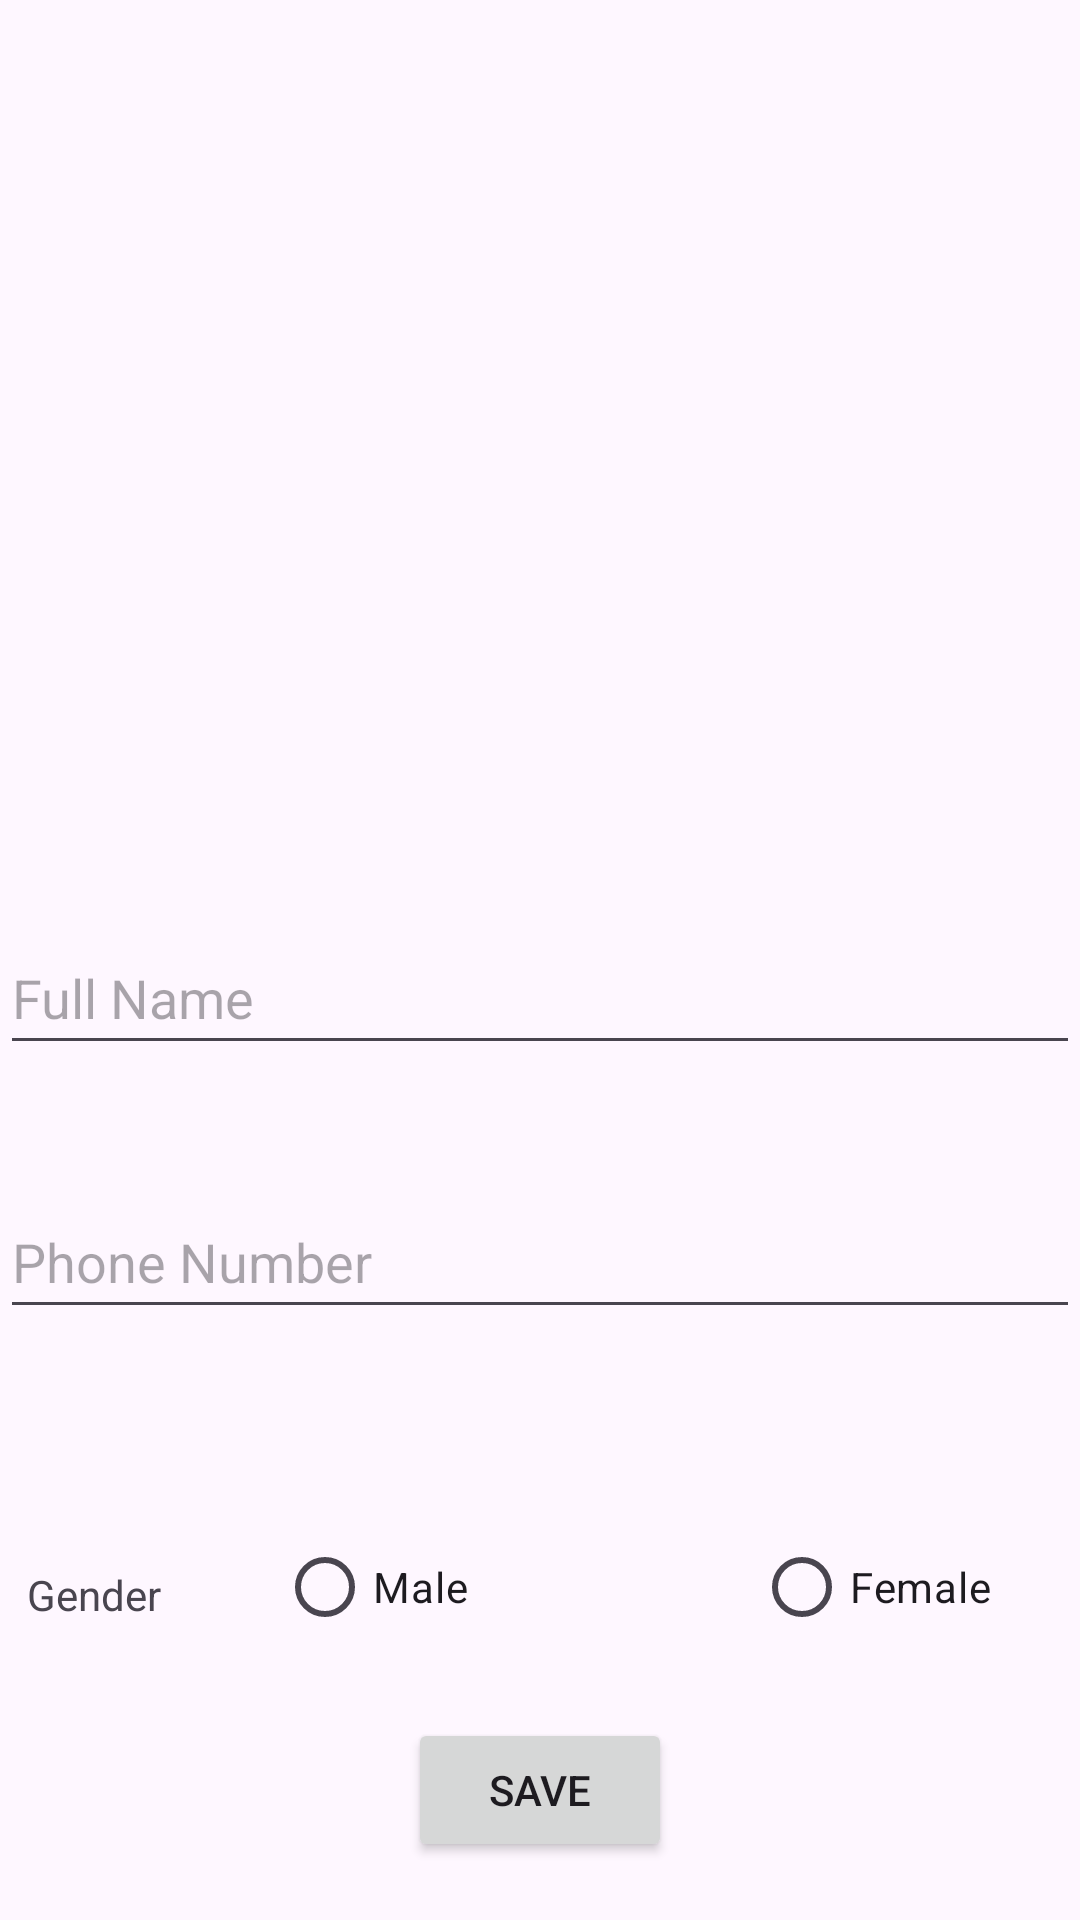

Reconstruct the res/layout file that produces this screen, plus the resources it refers to.
<!-- AndroidManifest.xml: application theme Theme.Phone -->
<!-- res/layout/add_contact.xml -->
<?xml version="1.0" encoding="utf-8"?>
<androidx.constraintlayout.widget.ConstraintLayout xmlns:android="http://schemas.android.com/apk/res/android"
    xmlns:app="http://schemas.android.com/apk/res-auto"
    xmlns:tools="http://schemas.android.com/tools"
    android:layout_width="match_parent"
    android:layout_height="match_parent">

    <EditText
        android:id="@+id/textInputLayout"
        android:layout_width="match_parent"
        android:layout_height="48dp"
        android:layout_marginTop="80dp"
        android:inputType="text"
        android:hint="@string/full_name"
        app:layout_constraintEnd_toEndOf="parent"
        app:layout_constraintHorizontal_bias="0.0"
        app:layout_constraintStart_toStartOf="parent"
        app:layout_constraintTop_toBottomOf="@+id/imageView3" />

    <EditText
        android:id="@+id/editTextPhone"
        android:layout_width="match_parent"
        android:layout_height="48dp"
        android:layout_marginTop="40dp"
        android:ems="10"
        android:hint="@string/phone_number"
        android:inputType="phone"
        app:layout_constraintEnd_toEndOf="parent"
        app:layout_constraintStart_toStartOf="parent"
        app:layout_constraintTop_toBottomOf="@+id/textInputLayout" />

    <ImageView
        android:id="@+id/imageView3"
        android:layout_width="411dp"
        android:layout_height="227dp"
        android:contentDescription="@string/contact_background"
        app:layout_constraintEnd_toEndOf="parent"
        app:layout_constraintStart_toStartOf="parent"
        app:layout_constraintTop_toTopOf="parent"
        tools:srcCompat="@tools:sample/backgrounds/scenic" />

    <ImageView
        android:id="@+id/avatar"
        android:layout_width="wrap_content"
        android:layout_height="wrap_content"
        app:layout_constraintBottom_toBottomOf="@+id/imageView3"
        app:layout_constraintEnd_toEndOf="parent"
        android:contentDescription="@string/contact_avatar"
        app:layout_constraintStart_toStartOf="@+id/imageView3"
        app:layout_constraintTop_toTopOf="@+id/imageView3"
        app:layout_constraintVertical_bias="1.0"
        tools:srcCompat="@tools:sample/avatars" />

    <RadioButton
        android:id="@+id/radioButton"
        android:layout_width="100dp"
        android:layout_height="wrap_content"
        android:layout_marginTop="62dp"
        android:layout_marginEnd="20dp"
        android:text="@string/male"
        app:layout_constraintEnd_toStartOf="@+id/radioButton2"
        app:layout_constraintStart_toEndOf="@+id/textView"
        app:layout_constraintTop_toBottomOf="@+id/editTextPhone" />

    <RadioButton
        android:id="@+id/radioButton2"
        android:layout_width="100dp"
        android:layout_height="wrap_content"
        android:layout_marginStart="30dp"
        android:layout_marginTop="62dp"
        android:text="@string/female"
        app:layout_constraintEnd_toEndOf="parent"
        app:layout_constraintStart_toEndOf="@+id/radioButton"
        app:layout_constraintTop_toBottomOf="@+id/editTextPhone" />

    <TextView
        android:id="@+id/textView"
        android:layout_width="wrap_content"
        android:layout_height="wrap_content"
        android:layout_marginTop="79dp"
        android:layout_marginEnd="30dp"
        android:text="@string/gender"
        app:layout_constraintEnd_toStartOf="@+id/radioButton"
        app:layout_constraintStart_toStartOf="parent"
        app:layout_constraintTop_toBottomOf="@+id/editTextPhone" />

    <Button
        android:id="@+id/button"
        android:layout_width="wrap_content"
        android:layout_height="wrap_content"
        android:text="@string/save"
        app:layout_constraintBottom_toBottomOf="parent"
        app:layout_constraintEnd_toEndOf="parent"
        app:layout_constraintStart_toStartOf="parent"
        app:layout_constraintTop_toBottomOf="@+id/radioButton" />
</androidx.constraintlayout.widget.ConstraintLayout>
<!-- resources referenced by this layout -->
<resources>
  <string name="contact_avatar">Contact Avatar</string>
  <string name="contact_background">Contact Background</string>
  <string name="female">Female</string>
  <string name="full_name">Full Name</string>
  <string name="gender">Gender</string>
  <string name="male">Male</string>
  <string name="phone_number">Phone Number</string>
  <string name="save">Save</string>
  <style name="Theme.Phone" parent="Base.Theme.Phone" />
  <style name="Base.Theme.Phone" parent="Theme.Material3.DayNight.NoActionBar">
          
          
      </style>
</resources>
